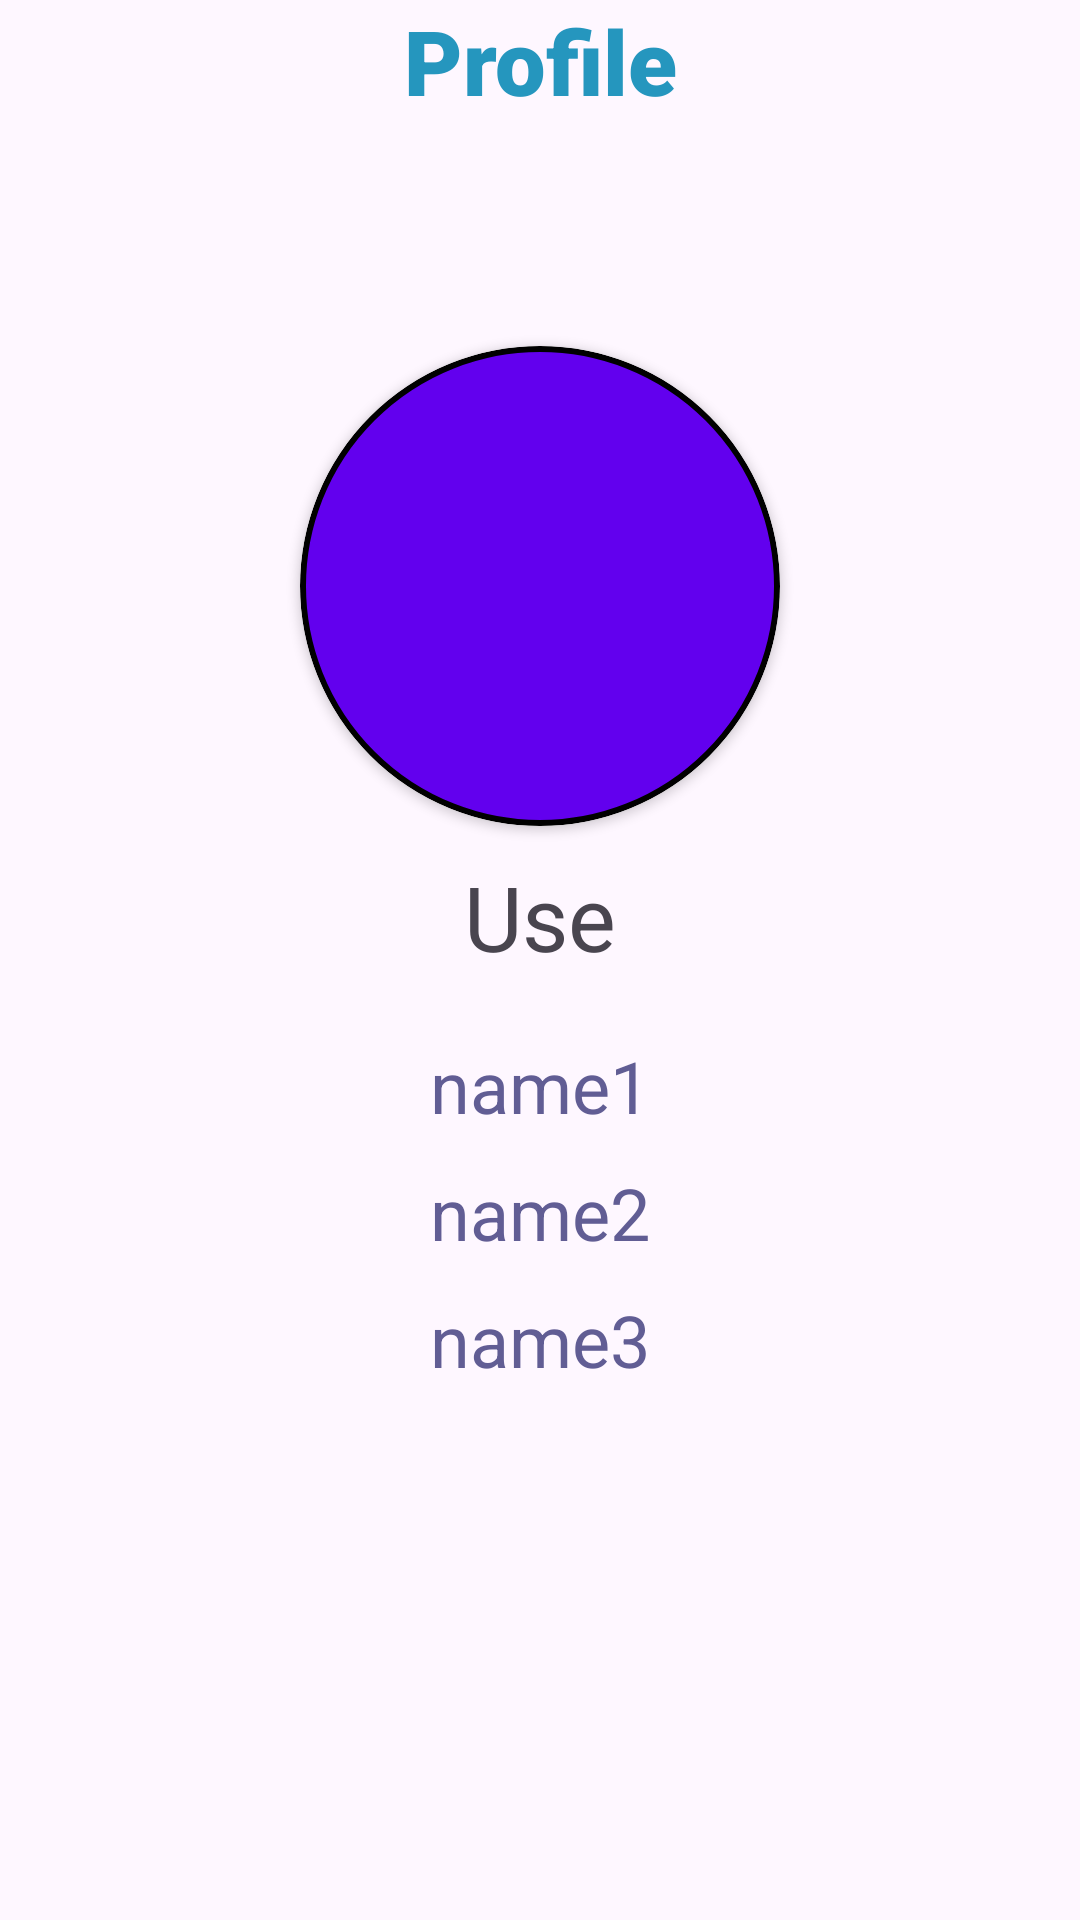

Here is an Android app screen rendered from its layout file. Give the layout XML and the strings, colors and styles it references.
<!-- AndroidManifest.xml: application theme Theme.Khai_dippLom -->
<!-- res/layout/fragment_profile.xml -->
<?xml version="1.0" encoding="utf-8"?>
<androidx.constraintlayout.widget.ConstraintLayout xmlns:android="http://schemas.android.com/apk/res/android"
    xmlns:app="http://schemas.android.com/apk/res-auto"
    xmlns:tools="http://schemas.android.com/tools"
    android:layout_width="match_parent"
    android:layout_height="match_parent"
    tools:context=".ProfileFragment">


    <TextView
        android:id="@+id/pheader"
        android:layout_width="match_parent"
        android:layout_height="wrap_content"
        android:fontFamily="sans-serif-black"
        android:gravity="center"
        android:text="Profile"
        android:textColor="@color/light_blue"
        android:textSize="30sp"
        app:layout_constraintTop_toTopOf="parent" />

    <androidx.cardview.widget.CardView
        android:id="@+id/pc"
        android:layout_width="160dp"
        android:layout_height="160dp"
        android:layout_marginStart="6dp"
        android:layout_marginTop="10dp"
        android:layout_marginEnd="6dp"
        android:layout_marginBottom="300dp"
        app:cardCornerRadius="80dp"
        app:layout_constraintBottom_toBottomOf="parent"
        app:layout_constraintEnd_toEndOf="parent"
        app:layout_constraintStart_toStartOf="parent"
        app:layout_constraintTop_toBottomOf="@id/pheader">

        <ImageButton
            android:layout_width="160dp"
            android:layout_height="160dp"
            android:background="@drawable/circle_but"
            android:scaleType="centerCrop"
            android:src="@mipmap/ic_launcher" />
    </androidx.cardview.widget.CardView>

    <TextView
        android:id="@+id/serName"
        android:layout_width="wrap_content"
        android:layout_height="wrap_content"
        android:layout_marginTop="10dp"
        android:text="Use"
        android:textSize="30dp"
        app:layout_constraintEnd_toEndOf="@+id/pc"
        app:layout_constraintStart_toStartOf="@+id/pc"
        app:layout_constraintTop_toBottomOf="@+id/pc" />

    <TextView
        android:id="@+id/pname1"
        android:layout_width="wrap_content"
        android:layout_height="wrap_content"
        android:layout_marginTop="20dp"
        android:textSize="24dp"
        android:textColor="#615d94"
        android:text="name1"
        app:layout_constraintEnd_toEndOf="@+id/serName"
        app:layout_constraintStart_toStartOf="@+id/serName"
        app:layout_constraintTop_toBottomOf="@+id/serName" />

    <TextView
        android:id="@+id/pname2"
        android:layout_width="wrap_content"
        android:layout_height="wrap_content"
        android:text="name2"
        android:textColor="#615d94"
        android:layout_marginTop="10dp"
        android:textSize="24dp"
        app:layout_constraintEnd_toEndOf="@+id/pname1"
        app:layout_constraintStart_toStartOf="@+id/pname1"
        app:layout_constraintTop_toBottomOf="@+id/pname1" />

    <TextView
        android:id="@+id/pname3"
        android:layout_width="wrap_content"
        android:layout_height="wrap_content"
        android:layout_marginTop="10dp"
        android:text="name3"
        android:textColor="#615d94"
        android:textSize="24dp"
        app:layout_constraintEnd_toEndOf="@+id/pname2"
        app:layout_constraintStart_toStartOf="@+id/pname2"
        app:layout_constraintTop_toBottomOf="@+id/pname2" />


</androidx.constraintlayout.widget.ConstraintLayout>
<!-- resources referenced by this layout -->
<resources>
  <color name="light_blue">#2596be</color>
  <!-- drawable circle_but (drawable) -->
  <?xml version="1.0" encoding="utf-8"?>
  <shape xmlns:android="http://schemas.android.com/apk/res/android"
      android:shape="oval">
      <solid android:color="#FF6200EE"/>
      <stroke android:width="2dp"/>
  </shape>
  <style name="Theme.Khai_dippLom" parent="Base.Theme.Khai_dippLom" />
  <style name="Base.Theme.Khai_dippLom" parent="Theme.Material3.Light.NoActionBar">
          
          
      </style>
</resources>
